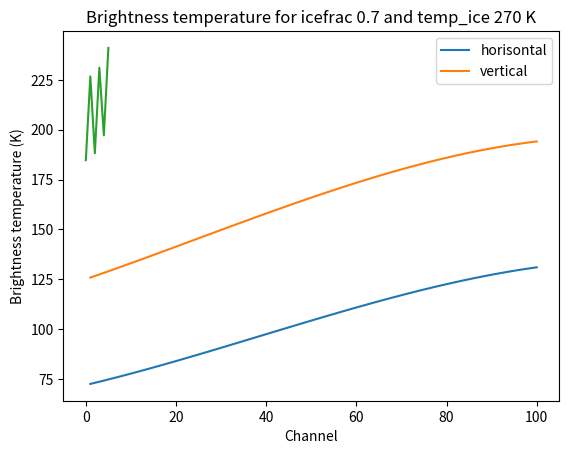

Write the Python code that produced this figure.
import numpy as np
from matplotlib import pyplot as plt
## Task 1

def R_hw(f):
    R = 0.7363 - 0.001967*f - 1.4e-5*f**2 + 1.205e-7*f**3
    return R

def R_vw(f):
    R = 0.5419 - 0.002863*f - 8.664e-6*f**2 + 1.199e-7*f**3
    return R

def R_hi(f):
    R = 0.1555
    return R

def R_vi(f):
    R = 0.0242
    return R

def get_reflectivity(f,pol,surf):
    if (pol == 'h') and (surf == 'ice'):
        return R_hi(f)

    elif (pol == 'v') and (surf == 'ice'):
        return R_vi(f)

    elif (pol == 'h') and (surf == 'water'):
        return R_hw(f)

    elif (pol == 'v') and (surf == 'water'):
        return R_vw(f)

    else:
        return ValueError('invalid input arguments')

def get_emissivity(f,pol,surf):
    E = 1-get_reflectivity(f,pol,surf)
    return E

## Task 2

def calc_brightness_temp(f,pol,surf,T):
    T_b = get_emissivity(f,pol,surf)*T
    return T_b

#Do test:
print(calc_brightness_temp(50,'h','water',273))

#Do plot
frequency = np.linspace(1,100)
plt.plot(frequency,calc_brightness_temp(frequency,'h','water',273))
plt.plot(frequency,calc_brightness_temp(frequency,'v','water',273))
plt.legend(['horisontal','vertical'])
plt.xlabel('Frequency (GHz)')
plt.ylabel('Brightness Temp. (K)')
plt.title('Brightness temperature of water at 273 K')
plt.show()

## Task 3

def seaice_fm(f,pol,temp_ice,icefrac):
    if len(f) != len(pol):
        raise ValueError('numbers of channels in frequency different from polarisation')
    Tb = np.zeros(len(f))
    Temp_water = 273
    for i in range(len(f)):
        Tb[i] = calc_brightness_temp(f[i],pol[i],'water',Temp_water)*(1-icefrac) + calc_brightness_temp(f[i],pol[i],'ice',temp_ice)*icefrac
    
    return Tb

#Test case

print(seaice_fm([50],'h',270,0.7)[0])

## Task 5

def seaice_fm_noise(f,pol,temp_ice,icefrac,noise=0):
    if len(f) != len(pol):
        raise ValueError('numbers of channels in frequency different from polarisation')
    Tb = np.zeros(len(f))
    Temp_water = 273
    for i in range(len(f)):
        Tb[i] = calc_brightness_temp(f[i],pol[i],'water',Temp_water)*(1-icefrac) + calc_brightness_temp(f[i],pol[i],'ice',temp_ice)*icefrac
        Tb[i] = Tb[i] +  np.random.normal(0,noise)

    return Tb

#check that values is different from non_perturbed value
print(seaice_fm_noise([50],'h',270,0.7,10)[0])

##Task 6

def generate_jacobian(f,pol):
    Temp_water = 273
    K = np.matrix(np.zeros([len(f),2]))
    for i in range(len(f)):
        K[i,0] = -calc_brightness_temp(f[i],pol[i],'water',Temp_water)
        K[i,1] = get_emissivity(f[i],pol[i],'ice')

    return K 

def generate_y(Tb,pol,f):
    if len(Tb) != len(pol) or len(Tb) != len(f):
        raise ValueError('number of channels are inconsistent')
    Temp_water = 273
    y = np.matrix(np.zeros([len(Tb),1]))
    for i in range(len(Tb)):
        y[i,0] = Tb[i] - calc_brightness_temp(f[i],pol[i],'water',Temp_water)

    return y 

def inverse_model(Tb,f,pol):
    K = generate_jacobian(f,pol) #create jacobian
    y = generate_y(Tb,pol,f) #create measurement vector 

    x_hat = (np.linalg.inv(K.T.dot(K)).dot(K.T)).dot(y)
    return x_hat


f = np.array([19.7, 19.7, 37, 37, 85.5, 85.5])
pol = np.array(['h', 'v', 'h', 'v', 'h', 'v'])

temp_ice = 270
icefrac = 0.7
Tb = seaice_fm(f,pol,temp_ice,icefrac)
Tb_noise = seaice_fm_noise(f,pol,temp_ice,icefrac,5)

plt.plot(Tb)
plt.xlabel('Channel')
plt.ylabel('Brightness temperature (K)')
plt.title('Brightness temperature for icefrac 0.7 and temp_ice 270 K')
plt.show()

y_noise = generate_y(Tb_noise,pol,f)
x_true = np.matrix([icefrac,icefrac*temp_ice]).T #true state

#Check consistency of model
K = generate_jacobian(f,pol) #create jacobian
y = generate_y(Tb,pol,f) #create measurement vector 
y_true = K.dot(x_true) #check linearizatoin
print(y-y_true) #should be 0 if K is correctly calculated

x_hat = inverse_model(Tb,f,pol) #retrieval without noise
x_hat_noise = inverse_model(Tb_noise,f,pol) #retrieval with noise
print(x_hat-x_true)
print(x_hat_noise-x_true)

##Adding cloud layer

def seaice_fm_noise_cloud(f,pol,temp_ice,icefrac,lwp=0,T_cloud=283,phi=0,noise=0):
    
    Tb_ground = seaice_fm_noise(f,pol,temp_ice,icefrac,noise)
    t = 10**(-lwp*0.6*f**1.9/(10*np.cos(phi)))
    Tb_cloud = Tb_ground*t + (1-t)*T_cloud #Schwarchild equation

    return Tb_cloud

Tb_cloud = seaice_fm_noise_cloud(f,pol,temp_ice,icefrac,lwp=0.01)
x_hat_cloud = inverse_model(Tb_cloud,f,pol) #retrieval with cloud
print(x_hat_cloud-x_true)

